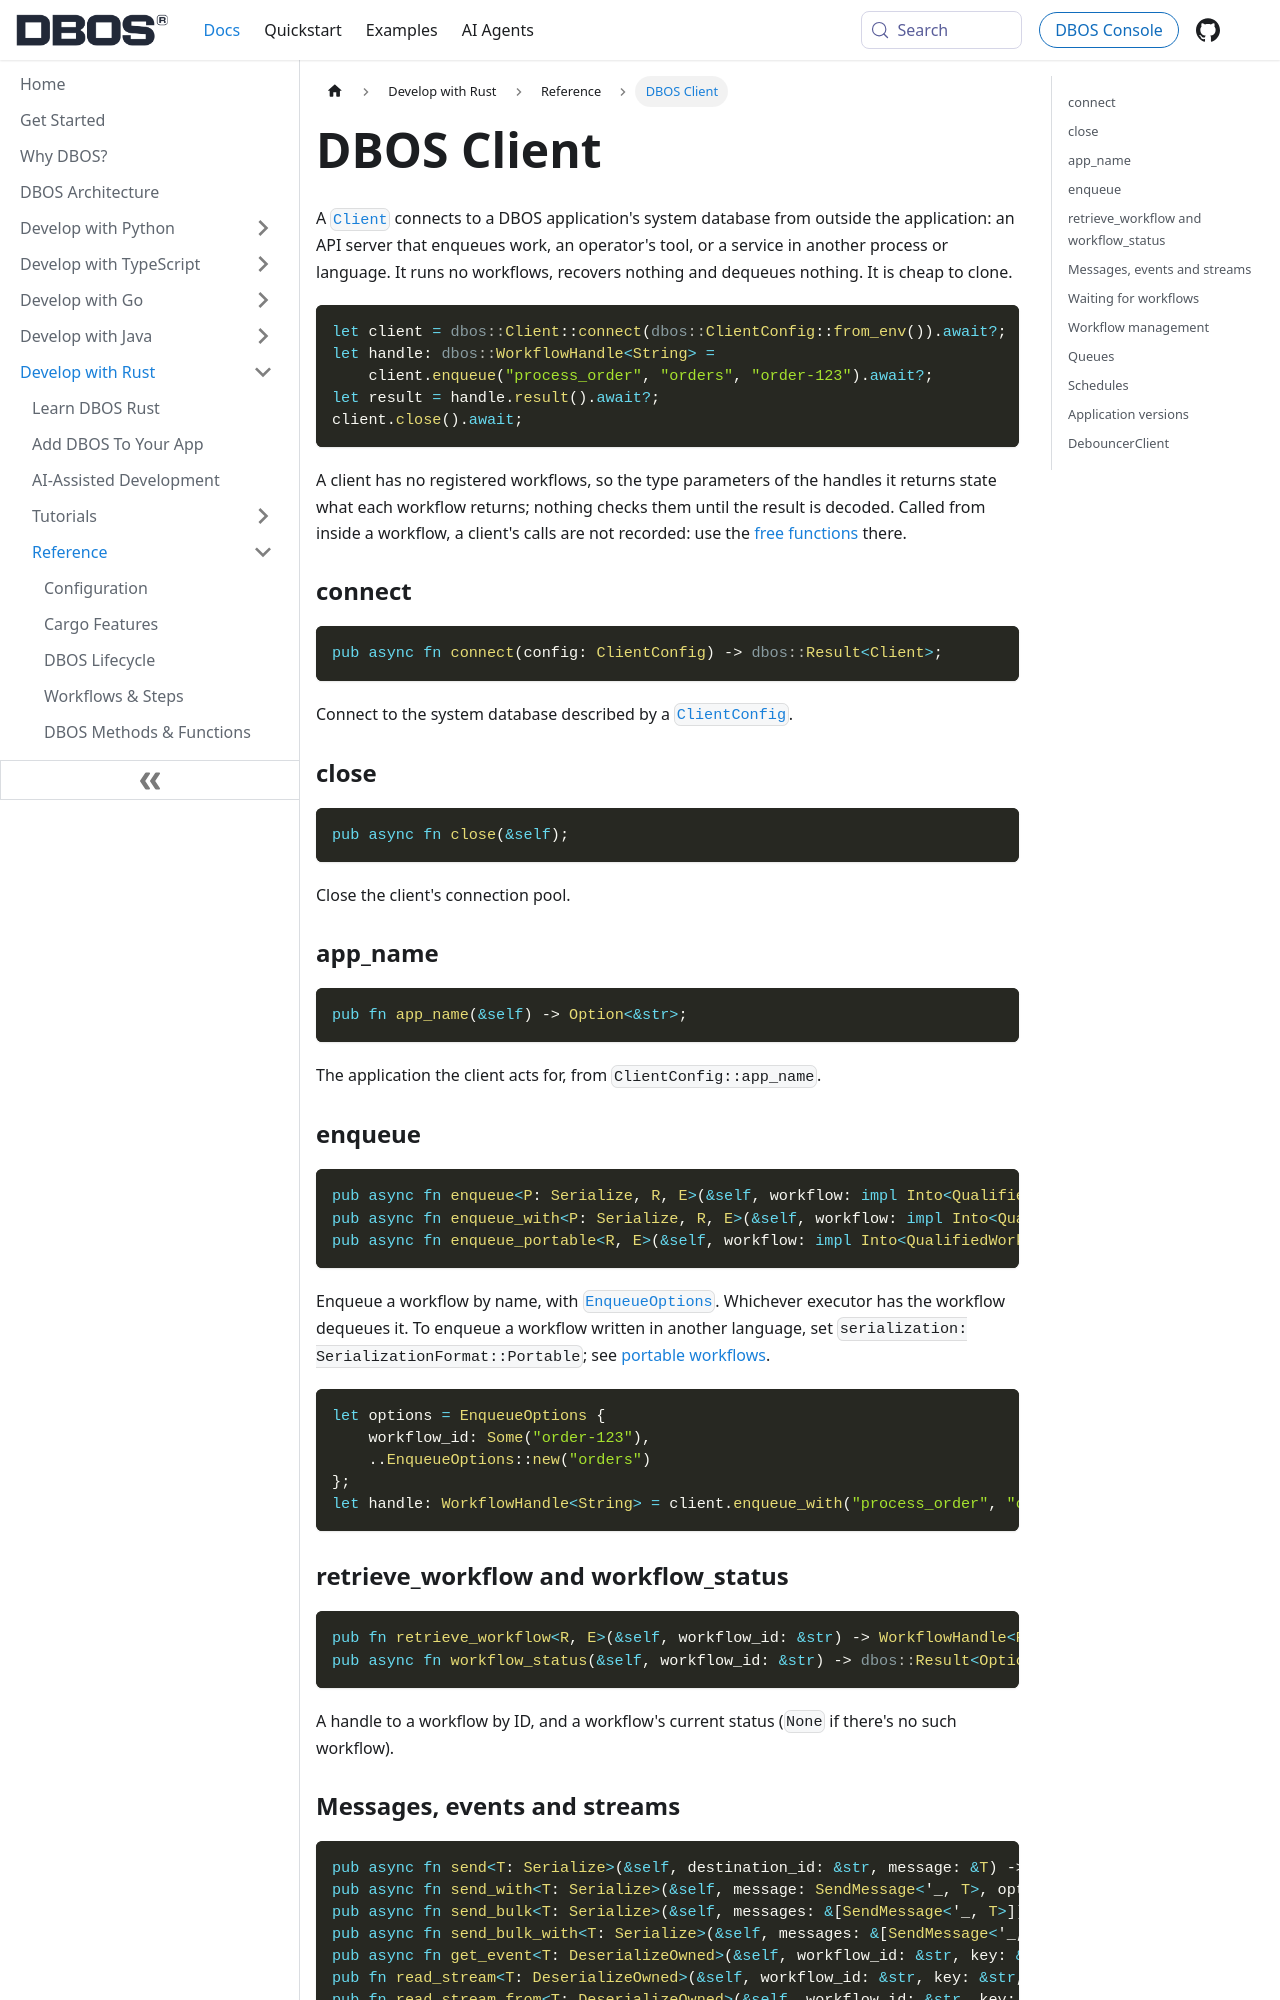

repository: dbos-inc/dbos-docs · page: rust/reference/client.html · generator: docusaurus

---
sidebar_position: 60
title: DBOS Client
toc_max_heading_level: 3
---

A [`Client`](https://docs.rs/dbos/latest/dbos/struct.Client.html) connects to a DBOS application's system database from outside the application: an API server that enqueues work, an operator's tool, or a service in another process or language.
It runs no workflows, recovers nothing and dequeues nothing.
It is cheap to clone.

```rust
let client = dbos::Client::connect(dbos::ClientConfig::from_env()).await?;
let handle: dbos::WorkflowHandle<String> =
    client.enqueue("process_order", "orders", "order-123").await?;
let result = handle.result().await?;
client.close().await;
```

A client has no registered workflows, so the type parameters of the handles it returns state what each workflow returns; nothing checks them until the result is decoded.
Called from inside a workflow, a client's calls are not recorded: use the [free functions](./methods.md) there.

### connect

```rust
pub async fn connect(config: ClientConfig) -> dbos::Result<Client>;
```

Connect to the system database described by a [`ClientConfig`](./configuration.md#clientconfig).

### close

```rust
pub async fn close(&self);
```

Close the client's connection pool.

### app_name

```rust
pub fn app_name(&self) -> Option<&str>;
```

The application the client acts for, from `ClientConfig::app_name`.

### enqueue

```rust
pub async fn enqueue<P: Serialize, R, E>(&self, workflow: impl Into<QualifiedWorkflowName>, queue: &str, input: P) -> dbos::Result<WorkflowHandle<R, E>>;
pub async fn enqueue_with<P: Serialize, R, E>(&self, workflow: impl Into<QualifiedWorkflowName>, input: P, options: EnqueueOptions<'_>) -> dbos::Result<WorkflowHandle<R, E>>;
pub async fn enqueue_portable<R, E>(&self, workflow: impl Into<QualifiedWorkflowName>, args: PortableWorkflowArgs, options: EnqueueOptions<'_>) -> dbos::Result<WorkflowHandle<R, E>>;
```

Enqueue a workflow by name, with [`EnqueueOptions`](./queues.md#enqueueoptions).
Whichever executor has the workflow dequeues it.
To enqueue a workflow written in another language, set `serialization: SerializationFormat::Portable`; see [portable workflows](../../explanations/portable-workflows.md).

```rust
let options = EnqueueOptions {
    workflow_id: Some("order-123"),
    ..EnqueueOptions::new("orders")
};
let handle: WorkflowHandle<String> = client.enqueue_with("process_order", "order-123", options).await?;
```

### retrieve_workflow and workflow_status

```rust
pub fn retrieve_workflow<R, E>(&self, workflow_id: &str) -> WorkflowHandle<R, E>;
pub async fn workflow_status(&self, workflow_id: &str) -> dbos::Result<Option<WorkflowStatus>>;
```

A handle to a workflow by ID, and a workflow's current status (`None` if there's no such workflow).

### Messages, events and streams

```rust
pub async fn send<T: Serialize>(&self, destination_id: &str, message: &T) -> dbos::Result<()>;
pub async fn send_with<T: Serialize>(&self, message: SendMessage<'_, T>, options: SendOptions) -> dbos::Result<()>;
pub async fn send_bulk<T: Serialize>(&self, messages: &[SendMessage<'_, T>]) -> dbos::Result<()>;
pub async fn send_bulk_with<T: Serialize>(&self, messages: &[SendMessage<'_, T>], options: SendOptions) -> dbos::Result<()>;
pub async fn get_event<T: DeserializeOwned>(&self, workflow_id: &str, key: &str, timeout: Duration) -> dbos::Result<Option<T>>;
pub fn read_stream<T: DeserializeOwned>(&self, workflow_id: &str, key: &str, options: ReadStreamOptions) -> StreamReader<T>;
pub fn read_stream_from<T: DeserializeOwned>(&self, workflow_id: &str, key: &str, offset: i32, options: ReadStreamOptions) -> StreamReader<T>;
pub async fn read_stream_value<T: DeserializeOwned>(&self, workflow_id: &str, key: &str, offset: i32, options: ReadStreamOptions) -> dbos::Result<T>;
```

As [on `DBOS`](./methods.md#messages).
A client's send isn't protected by a step, so give a message that must be delivered once an `idempotency_key`.
A client encodes messages with its own configured serializer.
